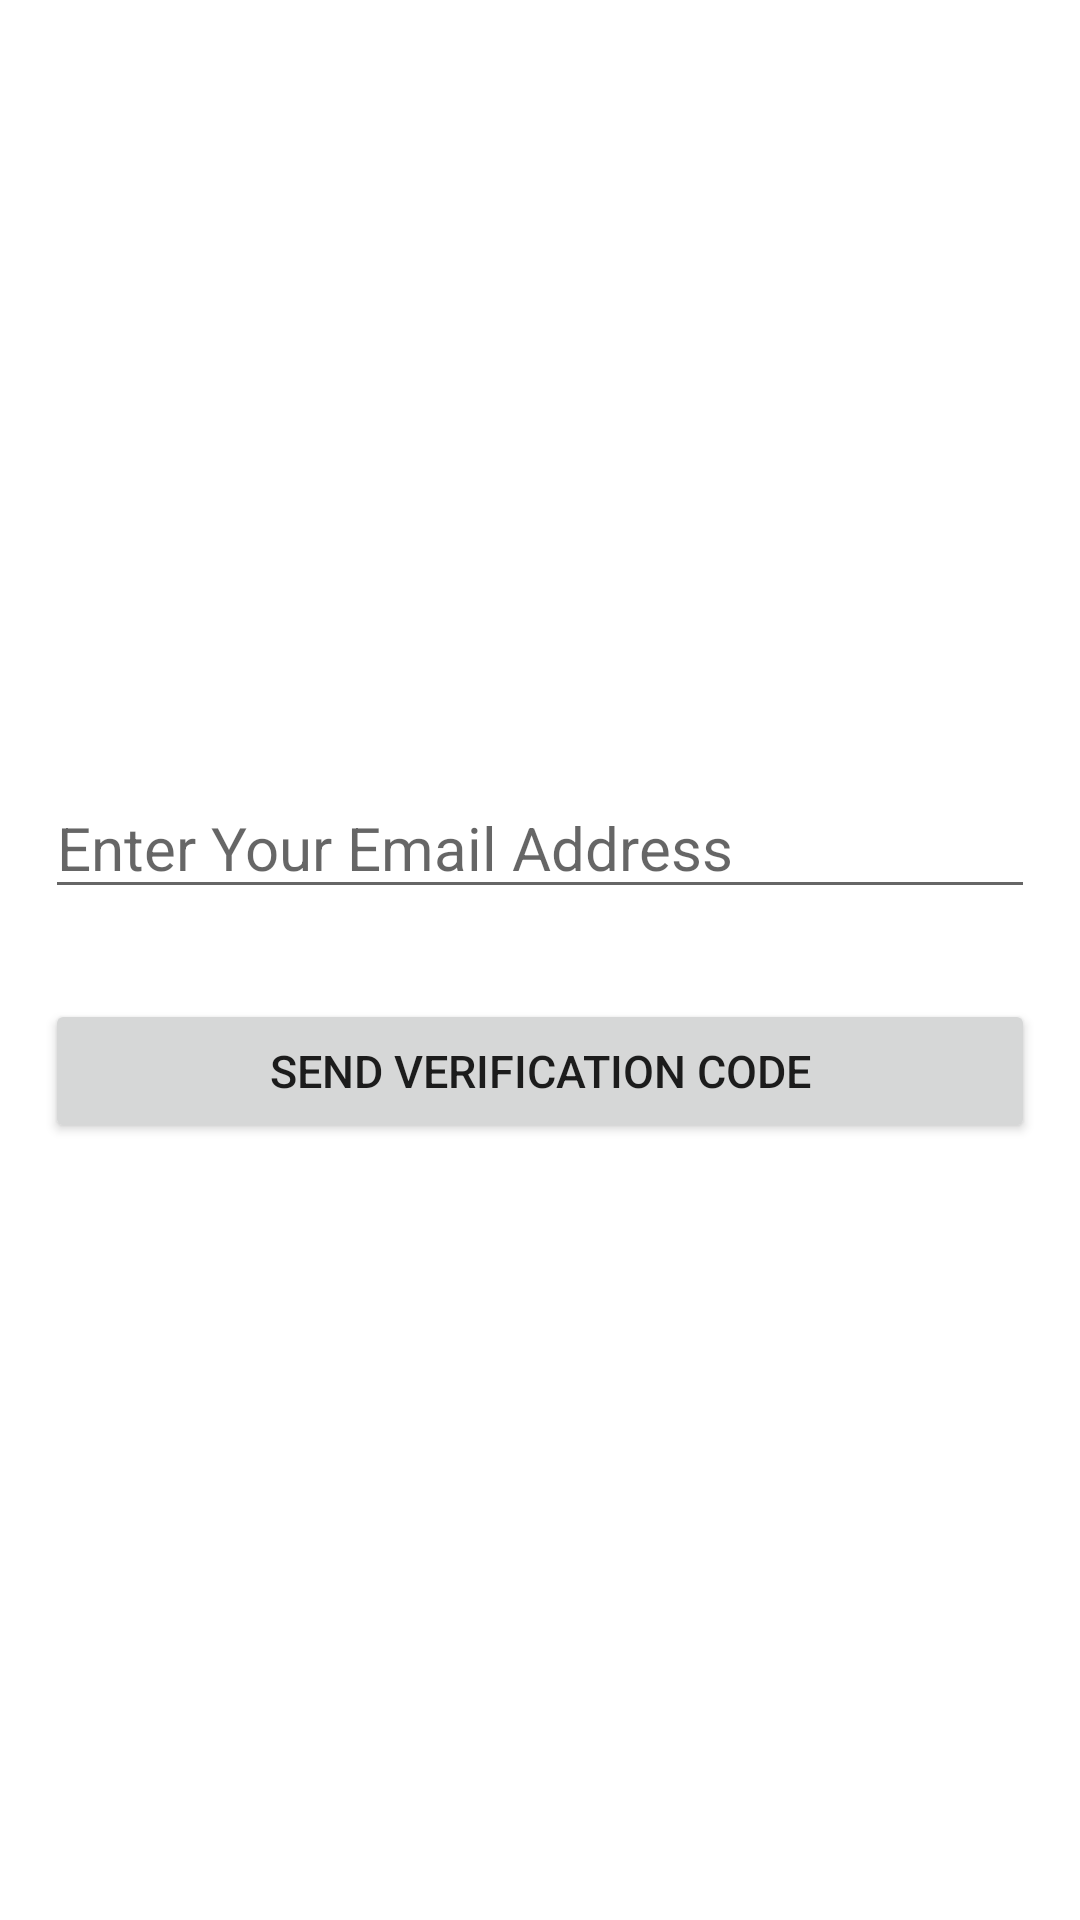

Produce the Android XML layout that renders to this screen, including the resource entries it uses.
<!-- AndroidManifest.xml: application theme Theme.ShareNCare -->
<!-- res/layout/activity_forget_password.xml -->
<?xml version="1.0" encoding="utf-8"?>
<LinearLayout xmlns:android="http://schemas.android.com/apk/res/android"
    xmlns:tools="http://schemas.android.com/tools"
    android:layout_width="match_parent"
    android:layout_height="match_parent"
    tools:context=".ForgetPasswordActivity"
    android:orientation="vertical"
    android:layout_gravity="center"
    android:gravity="center"
    >

    <EditText
        android:layout_width="match_parent"
        android:layout_height="wrap_content"
        android:hint="Enter Your Email Address"
        android:textSize="20sp"
        android:layout_marginStart="15dp"
        android:layout_marginEnd="15dp"
        android:inputType="textEmailAddress"
        android:layout_marginBottom="15dp"
        />
    <androidx.appcompat.widget.AppCompatButton
        android:layout_marginTop="15dp"
        android:id="@+id/verifyCode_btn_activity_forget_password"
        android:layout_width="match_parent"
        android:layout_height="wrap_content"
        android:text="Send Verification Code"
        android:layout_marginEnd="15dp"
        android:layout_marginStart="15dp"
        android:textSize="15sp"
        />

</LinearLayout>
<!-- resources referenced by this layout -->
<resources>
  <style name="Theme.ShareNCare" parent="Theme.MaterialComponents.DayNight.NoActionBar">
          
          <item name="colorPrimary">@color/colorPurpleDark</item>
          <item name="colorPrimaryVariant">@color/purple_700</item>
          <item name="colorOnPrimary">@color/white</item>
          
          <item name="colorSecondary">@color/teal_200</item>
          <item name="colorSecondaryVariant">@color/teal_700</item>
          <item name="colorOnSecondary">@color/black</item>
          
          <item name="android:statusBarColor" tools:targetApi="l">?attr/colorPrimaryVariant</item>
          
  
      </style>
  <color name="colorPurpleDark">#301934</color>
  <color name="purple_700">#FF3700B3</color>
  <color name="white">#FFFFFFFF</color>
  <color name="teal_200">#FF03DAC5</color>
  <color name="teal_700">#FF018786</color>
  <color name="black">#FF000000</color>
</resources>
